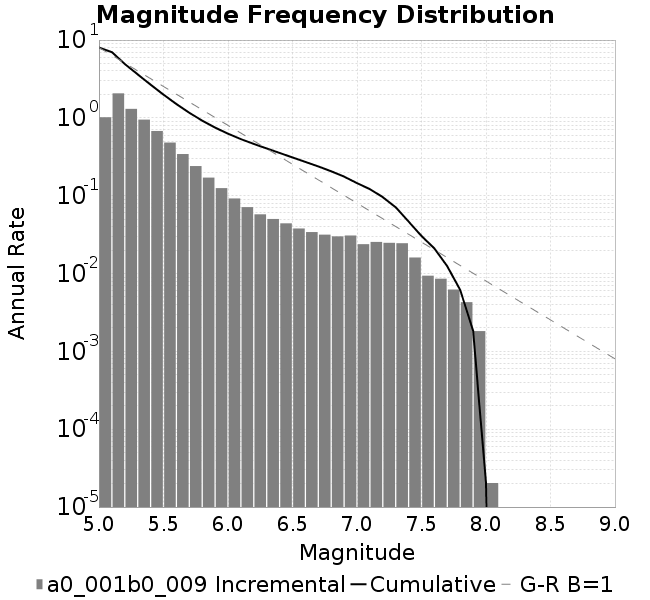

The data file committed next to this chart (first rows):
Magnitude, Incremental Rate (1/yr), Cumulative Rate (1/yr)
5.0, 1.018, 8.002
5.1, 2.065, 6.983
5.2, 1.305, 4.918
5.3, 0.9491, 3.613
5.4, 0.6784, 2.664
5.5, 0.4817, 1.985
5.6, 0.3428, 1.504
5.7, 0.2402, 1.161
5.8, 0.1707, 0.9206
5.9, 0.1251, 0.7498
6.0, 0.09212, 0.6248
6.1, 0.07131, 0.5327
6.2, 0.05763, 0.4614
6.3, 0.05023, 0.4037
6.4, 0.04414, 0.3535
6.5, 0.03789, 0.3094
6.6, 0.03409, 0.2715
6.7, 0.03158, 0.2374
6.8, 0.03003, 0.2058
6.9, 0.03079, 0.1758
7.0, 0.02383, 0.145
7.1, 0.02546, 0.1211
7.2, 0.0248, 0.09568
7.3, 0.02451, 0.07088
7.4, 0.01607, 0.04638
7.5, 0.009377, 0.03031
7.6, 0.00858, 0.02094
7.7, 0.006228, 0.01236
7.8, 0.004287, 0.006128
7.9, 0.001821, 0.001841
8.0, 2.034584265280302E-5, 2.034584265280302E-5
8.1, 0.0, 0.0
8.2, 0.0, 0.0
8.3, 0.0, 0.0
8.4, 0.0, 0.0
8.5, 0.0, 0.0
8.6, 0.0, 0.0
8.7, 0.0, 0.0
8.8, 0.0, 0.0
8.9, 0.0, 0.0
